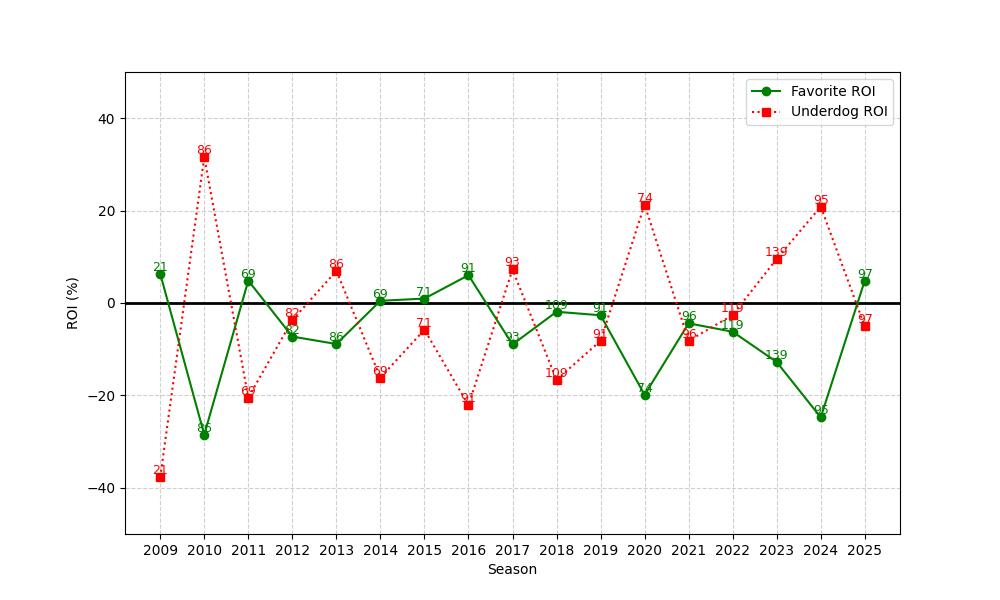

The data file committed next to this chart (first rows):
season, n, favorite_roi, underdog_roi
2009, 21, 6.328, -37.71
2010, 86, -28.5, 31.59
2011, 69, 4.848, -20.47
2012, 82, -7.271, -3.717
2013, 86, -8.875, 6.962
2014, 69, 0.4741, -16.16
2015, 71, 0.9576, -5.778
2016, 91, 6.019, -22.14
2017, 93, -8.973, 7.257
2018, 109, -1.895, -16.63
2019, 91, -2.656, -8.171
2020, 74, -19.88, 21.29
2021, 96, -4.398, -8.17
2022, 119, -6.22, -2.613
2023, 139, -12.78, 9.549
2024, 95, -24.75, 20.87
2025, 97, 4.856, -5.05
